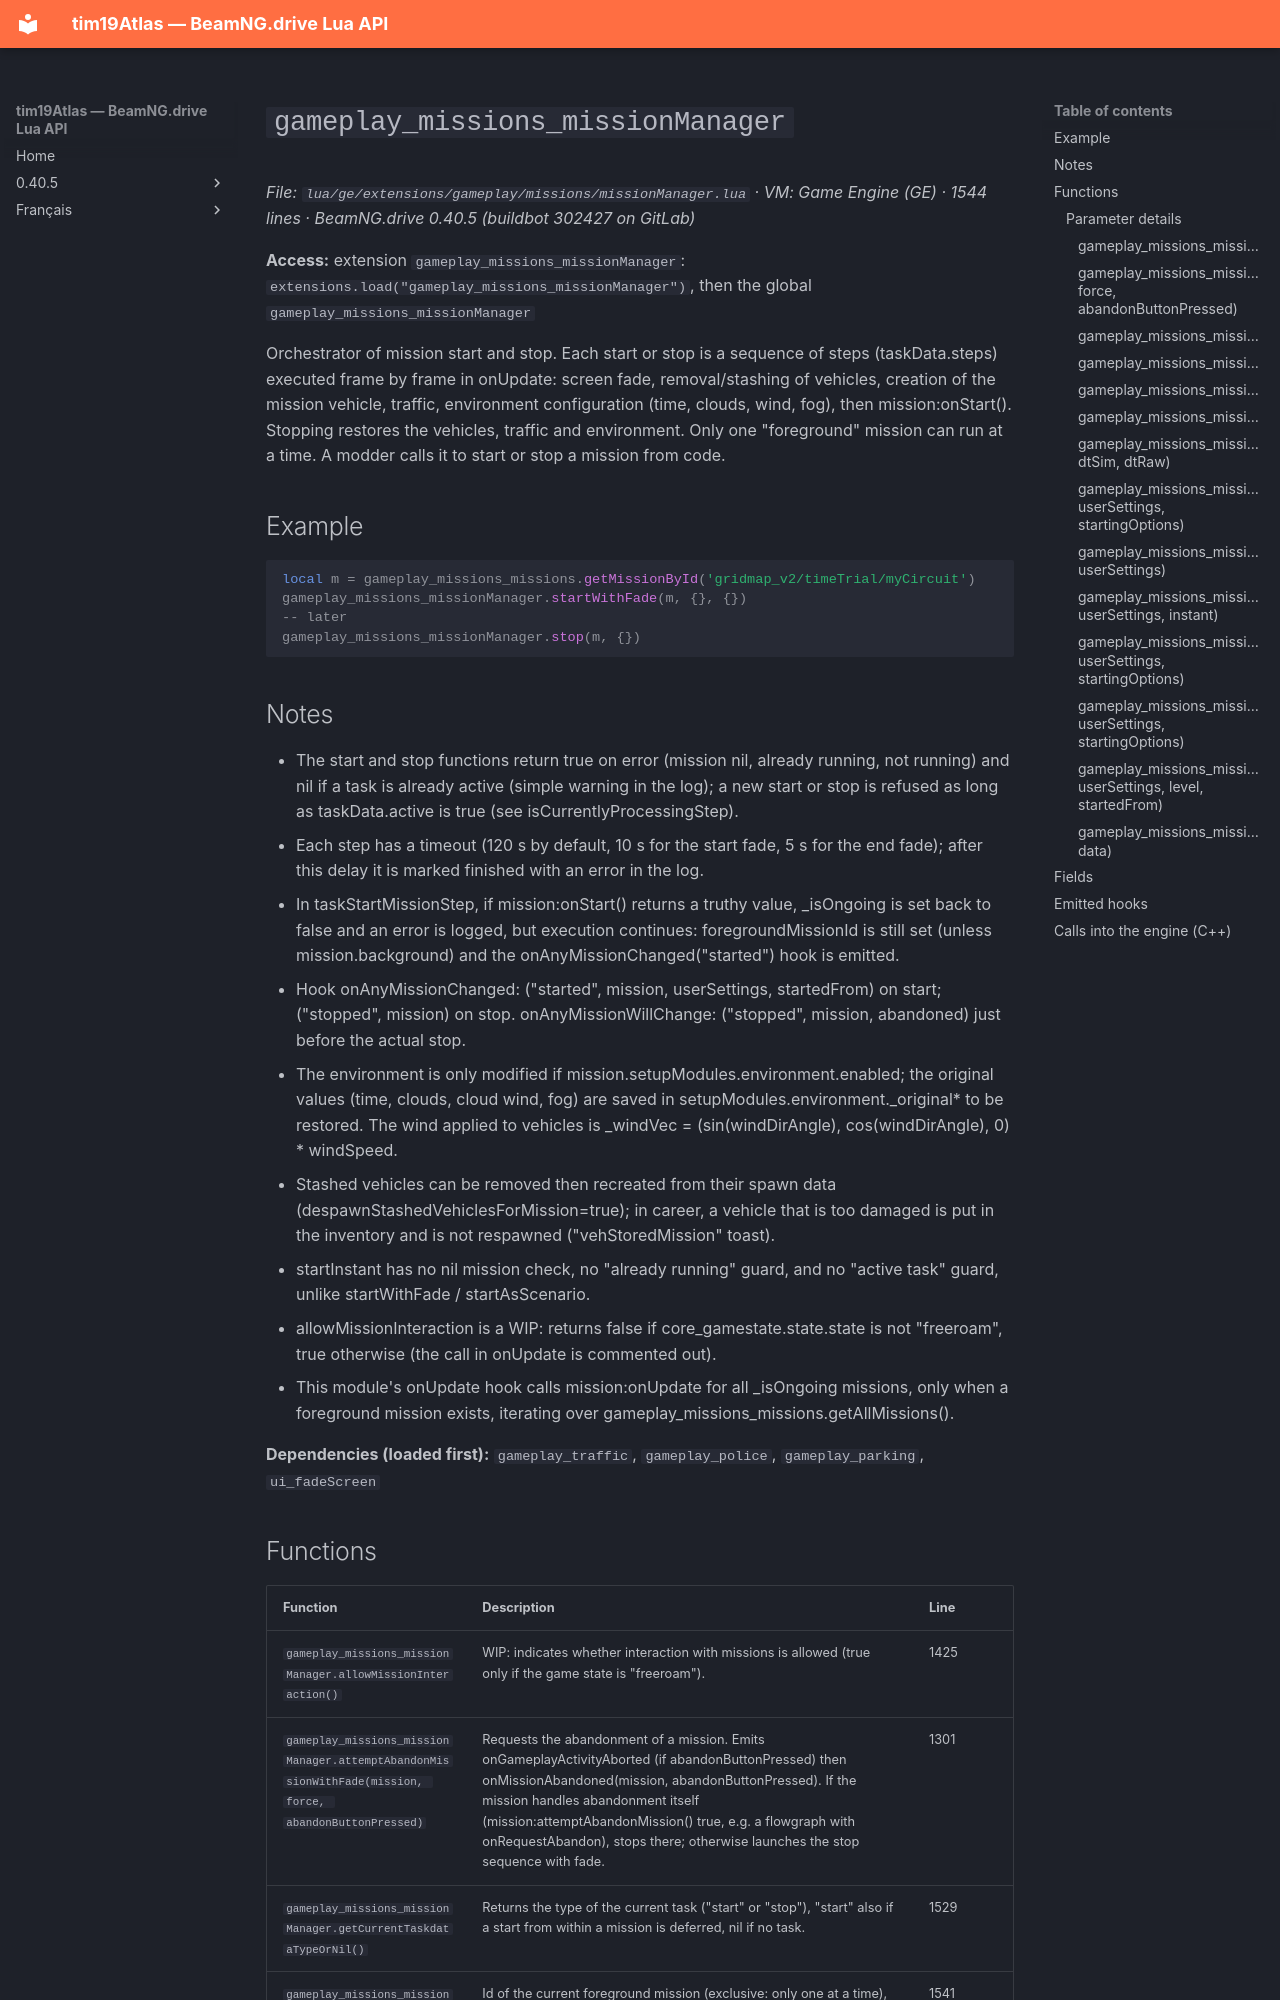

repository: Tim0219800/beamng-lua-atlas · page: 0.40.5/ge/extensions/gameplay/missions/missionManager.html · generator: mkdocs

# `gameplay_missions_missionManager`

*File: `lua/ge/extensions/gameplay/missions/missionManager.lua` · VM: Game Engine (GE) · 1544 lines · BeamNG.drive 0.40.5 (buildbot 302427 on GitLab)*

**Access:** extension `gameplay_missions_missionManager`: `extensions.load("gameplay_missions_missionManager")`, then the global `gameplay_missions_missionManager`

Orchestrator of mission start and stop. Each start or stop is a sequence of steps (taskData.steps) executed frame by frame in onUpdate: screen fade, removal/stashing of vehicles, creation of the mission vehicle, traffic, environment configuration (time, clouds, wind, fog), then mission:onStart(). Stopping restores the vehicles, traffic and environment. Only one "foreground" mission can run at a time. A modder calls it to start or stop a mission from code.

## Example

```lua
local m = gameplay_missions_missions.getMissionById('gridmap_v2/timeTrial/myCircuit')
gameplay_missions_missionManager.startWithFade(m, {}, {})
-- later
gameplay_missions_missionManager.stop(m, {})
```

## Notes

- The start and stop functions return true on error (mission nil, already running, not running) and nil if a task is already active (simple warning in the log); a new start or stop is refused as long as taskData.active is true (see isCurrentlyProcessingStep).
- Each step has a timeout (120 s by default, 10 s for the start fade, 5 s for the end fade); after this delay it is marked finished with an error in the log.
- In taskStartMissionStep, if mission:onStart() returns a truthy value, _isOngoing is set back to false and an error is logged, but execution continues: foregroundMissionId is still set (unless mission.background) and the onAnyMissionChanged("started") hook is emitted.
- Hook onAnyMissionChanged: ("started", mission, userSettings, startedFrom) on start; ("stopped", mission) on stop. onAnyMissionWillChange: ("stopped", mission, abandoned) just before the actual stop.
- The environment is only modified if mission.setupModules.environment.enabled; the original values (time, clouds, cloud wind, fog) are saved in setupModules.environment._original* to be restored. The wind applied to vehicles is _windVec = (sin(windDirAngle), cos(windDirAngle), 0) * windSpeed.
- Stashed vehicles can be removed then recreated from their spawn data (despawnStashedVehiclesForMission=true); in career, a vehicle that is too damaged is put in the inventory and is not respawned ("vehStoredMission" toast).
- startInstant has no nil mission check, no "already running" guard, and no "active task" guard, unlike startWithFade / startAsScenario.
- allowMissionInteraction is a WIP: returns false if core_gamestate.state.state is not "freeroam", true otherwise (the call in onUpdate is commented out).
- This module's onUpdate hook calls mission:onUpdate for all _isOngoing missions, only when a foreground mission exists, iterating over gameplay_missions_missions.getAllMissions().

**Dependencies (loaded first):** `gameplay_traffic`, `gameplay_police`, `gameplay_parking`, `ui_fadeScreen`
